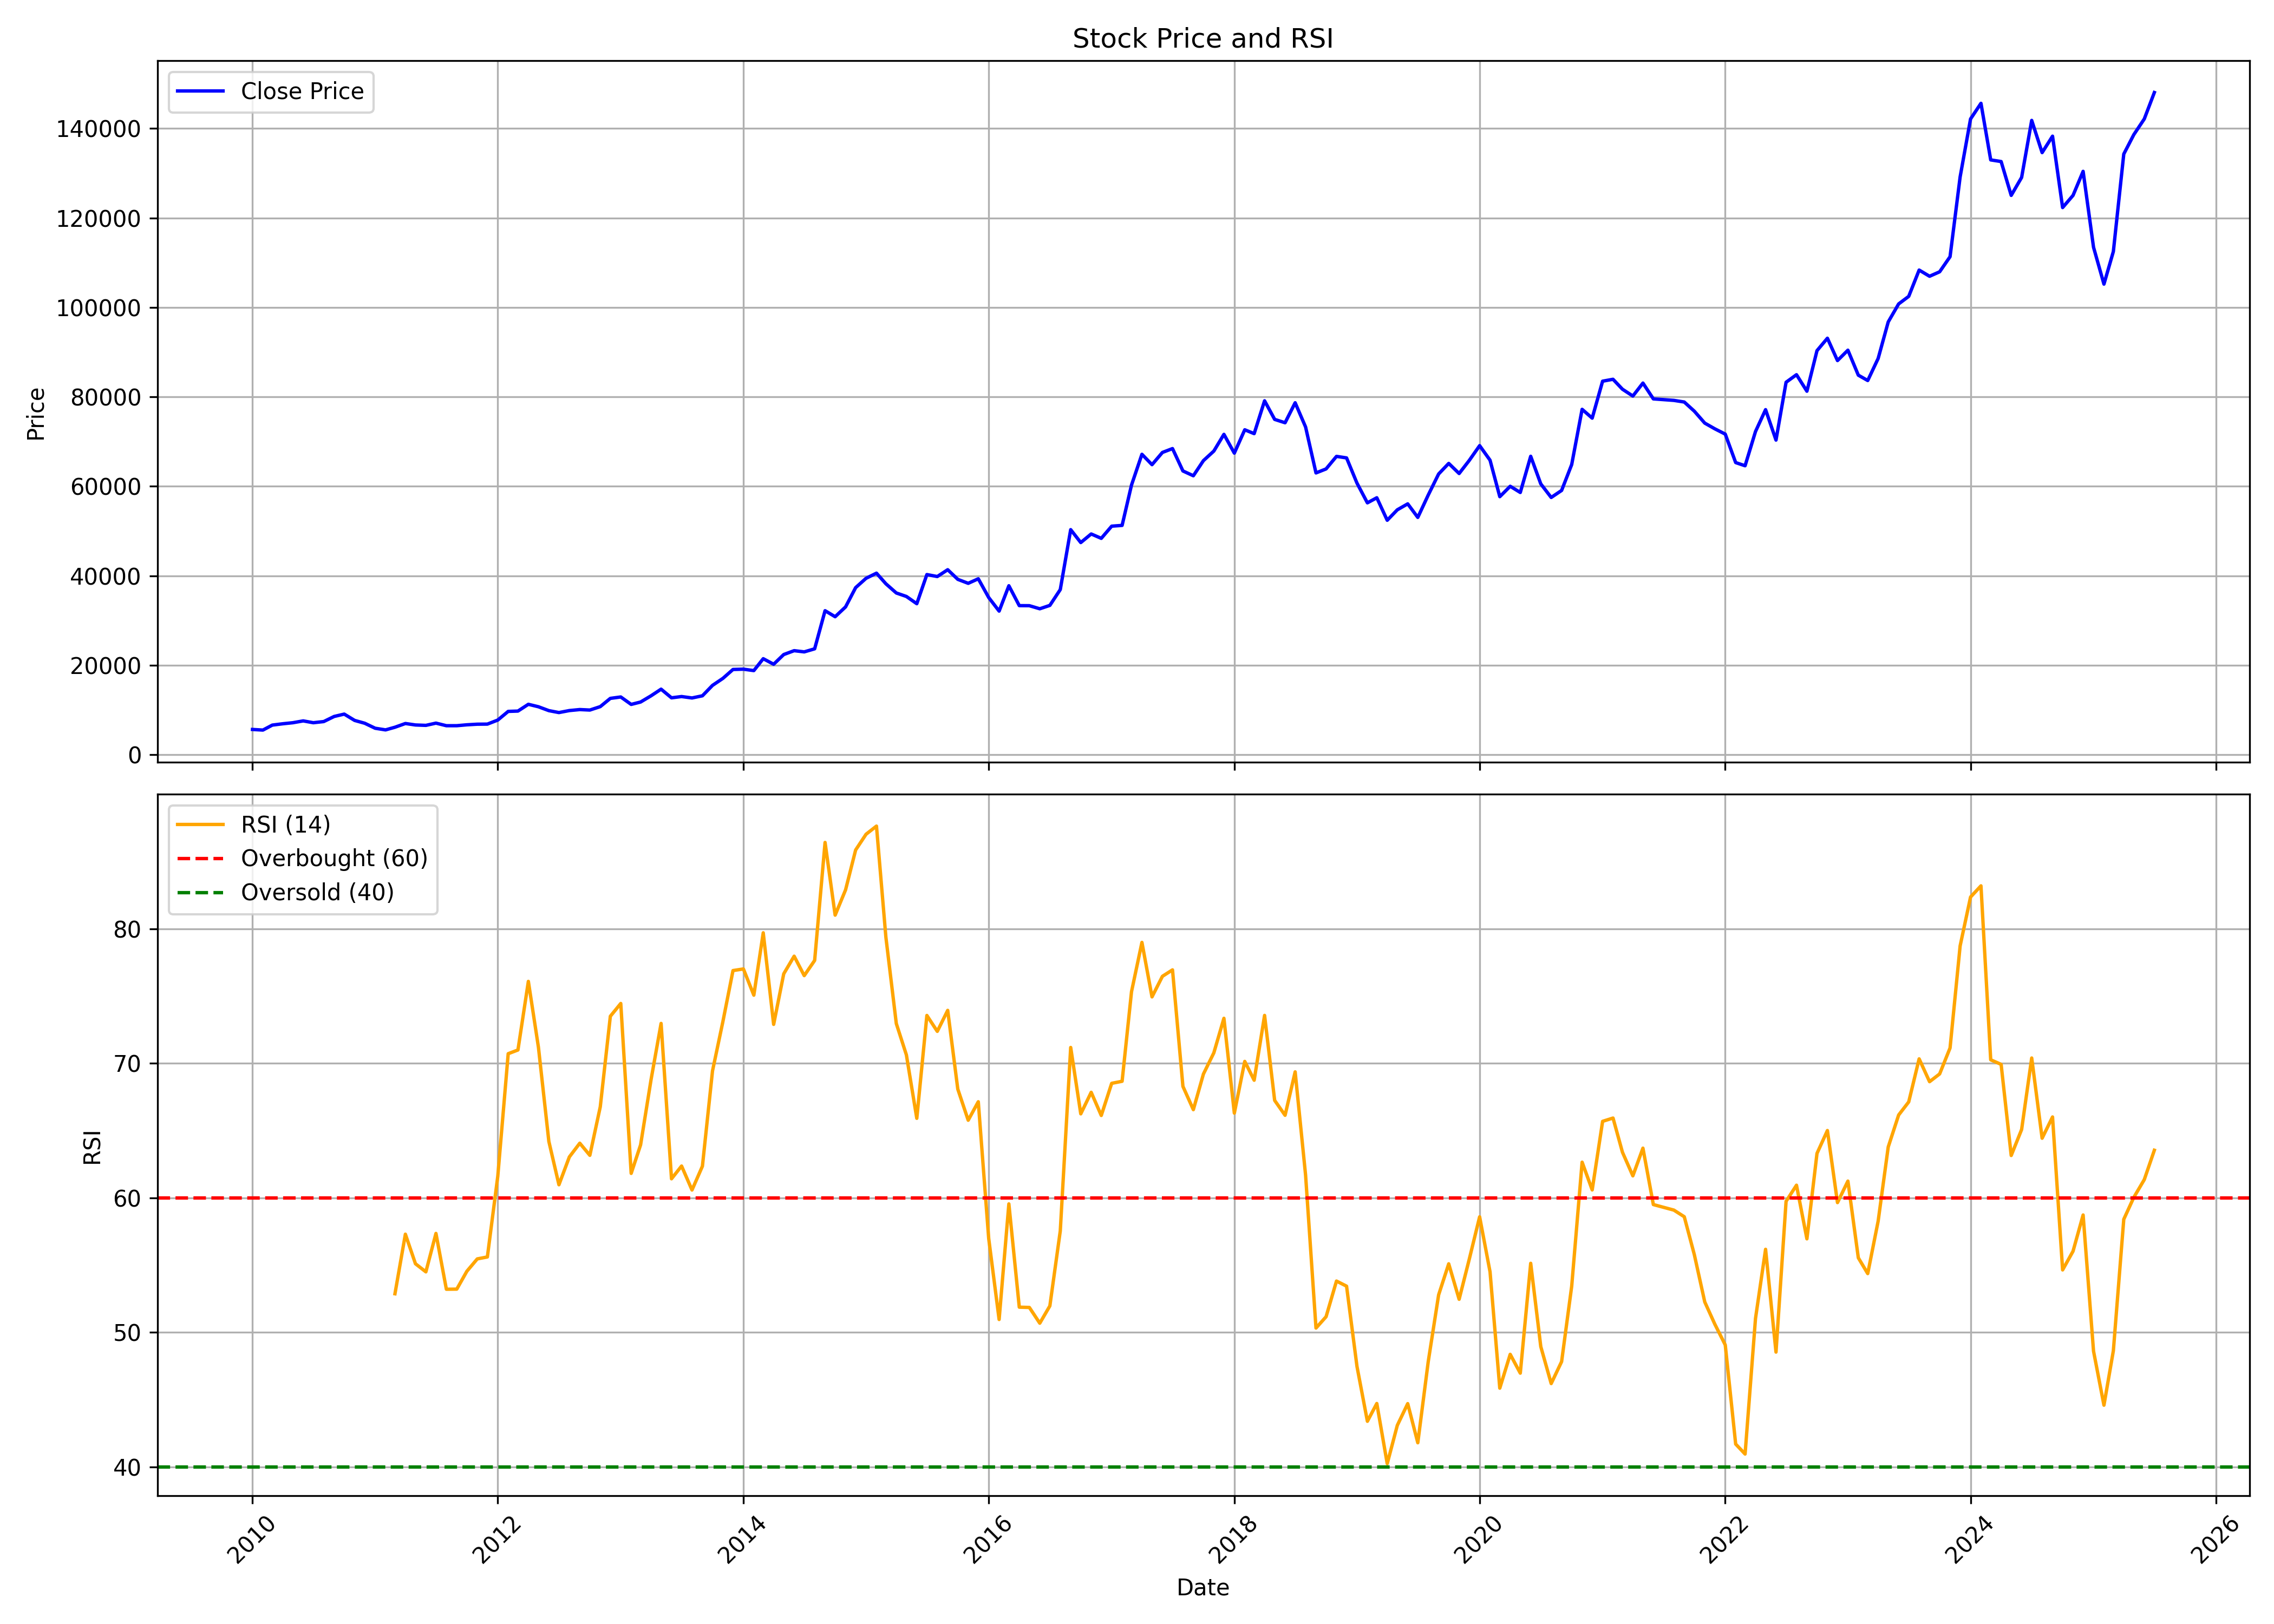

Source data for this figure (header and first rows):
, date, symbol, open, high, low, close, volume, rsi
0, 2010-01-01, MRF, 5857, 6359, 5393, 5634, 317236, 
1, 2010-02-01, MRF, 5626, 6044, 5418, 5495, 136480, 
2, 2010-03-01, MRF, 5514, 7129, 5160, 6609, 613416, 
3, 2010-04-01, MRF, 6669, 7170, 6629, 6904, 343075, 
4, 2010-05-01, MRF, 6868, 7416, 6550, 7138, 212446, 
5, 2010-06-01, MRF, 7139, 7784, 6917, 7548, 288950, 
6, 2010-07-01, MRF, 7536, 7833, 7112, 7141, 165411, 
7, 2010-08-01, MRF, 7125, 8086, 7097, 7398, 256793, 
8, 2010-09-01, MRF, 7464, 9200, 7415, 8537, 544616, 
9, 2010-10-01, MRF, 8596, 9575, 8528, 9068, 413243, 
10, 2010-11-01, MRF, 9161, 9506, 7432, 7654, 255690, 
11, 2010-12-01, MRF, 7702, 8048, 6864, 7022, 185270, 
12, 2011-01-01, MRF, 7070, 7336, 5713, 5907, 180909, 
13, 2011-02-01, MRF, 5964, 6140, 5206, 5537, 182931, 
14, 2011-03-01, MRF, 5606, 6712, 5539, 6131, 301091, 52.87
15, 2011-04-01, MRF, 6233, 7338, 6169, 6965, 403081, 57.3
16, 2011-05-01, MRF, 6966, 7040, 6358, 6636, 195671, 55.1
17, 2011-06-01, MRF, 6629, 6820, 6081, 6548, 220228, 54.5
18, 2011-07-01, MRF, 6570, 7773, 6560, 7048, 388800, 57.36
19, 2011-08-01, MRF, 7079, 7284, 6052, 6472, 250568, 53.21
20, 2011-09-01, MRF, 6474, 7209, 6358, 6473, 191434, 53.22
21, 2011-10-01, MRF, 6454, 6798, 6250, 6674, 94086, 54.54
22, 2011-11-01, MRF, 6671, 6989, 6187, 6809, 132183, 55.46
23, 2011-12-01, MRF, 6874, 7569, 6390, 6830, 197296, 55.61
24, 2012-01-01, MRF, 6830, 7770, 6724, 7735, 204820, 61.6
25, 2012-02-01, MRF, 7760, 9963, 7731, 9673, 499224, 70.71
26, 2012-03-01, MRF, 9664, 10725, 9281, 9745, 357699, 70.99
27, 2012-04-01, MRF, 9768, 11360, 9713, 11260, 455495, 76.09
28, 2012-05-01, MRF, 11273, 11332, 9685, 10709, 267673, 71.19
29, 2012-06-01, MRF, 10498, 10702, 9641, 9843, 183392, 64.19
30, 2012-07-01, MRF, 9876, 10507, 9373, 9411, 220893, 60.97
31, 2012-08-01, MRF, 9420, 11002, 9341, 9859, 342947, 63.04
32, 2012-09-01, MRF, 9893, 10476, 9814, 10081, 175818, 64.06
33, 2012-10-01, MRF, 10108, 10491, 9529, 9975, 192970, 63.16
34, 2012-11-01, MRF, 9980, 10794, 9588, 10740, 178415, 66.77
35, 2012-12-01, MRF, 10701, 12614, 10603, 12584, 310596, 73.5
36, 2013-01-01, MRF, 12690, 13649, 12644, 12898, 212482, 74.45
37, 2013-02-01, MRF, 12975, 13301, 11071, 11234, 168201, 61.82
38, 2013-03-01, MRF, 11187, 12902, 10924, 11769, 163924, 63.94
39, 2013-04-01, MRF, 11935, 13900, 11239, 13153, 242125, 68.76
40, 2013-05-01, MRF, 13153, 15237, 13055, 14643, 287961, 72.96
41, 2013-06-01, MRF, 14555, 15161, 11974, 12708, 190056, 61.42
42, 2013-07-01, MRF, 12657, 14563, 11846, 12994, 386027, 62.36
43, 2013-08-01, MRF, 13267, 14091, 12103, 12676, 216563, 60.58
44, 2013-09-01, MRF, 12724, 13550, 12459, 13162, 245949, 62.35
45, 2013-10-01, MRF, 13162, 15684, 13068, 15488, 282509, 69.43
46, 2013-11-01, MRF, 15516, 17724, 15380, 17059, 219155, 73.11
47, 2013-12-01, MRF, 17198, 19891, 16836, 19045, 410127, 76.89
48, 2014-01-01, MRF, 19079, 19822, 18337, 19113, 197028, 77.01
49, 2014-02-01, MRF, 19153, 19818, 18401, 18796, 164642, 75.06
50, 2014-03-01, MRF, 18720, 22244, 18710, 21456, 256288, 79.7
51, 2014-04-01, MRF, 21478, 25530, 19514, 20215, 350465, 72.89
52, 2014-05-01, MRF, 20215, 23033, 20190, 22387, 140135, 76.65
53, 2014-06-01, MRF, 22163, 24259, 22107, 23251, 110210, 77.96
54, 2014-07-01, MRF, 23338, 24391, 20681, 22981, 183844, 76.51
55, 2014-08-01, MRF, 22910, 24071, 22649, 23664, 77629, 77.64
56, 2014-09-01, MRF, 23750, 32383, 23716, 32188, 514378, 86.41
57, 2014-10-01, MRF, 32156, 32402, 29657, 30842, 172128, 81.01
58, 2014-11-01, MRF, 30974, 33466, 30846, 33036, 223475, 82.89
59, 2014-12-01, MRF, 33096, 38905, 32947, 37348, 483986, 85.85
... 127 more rows
